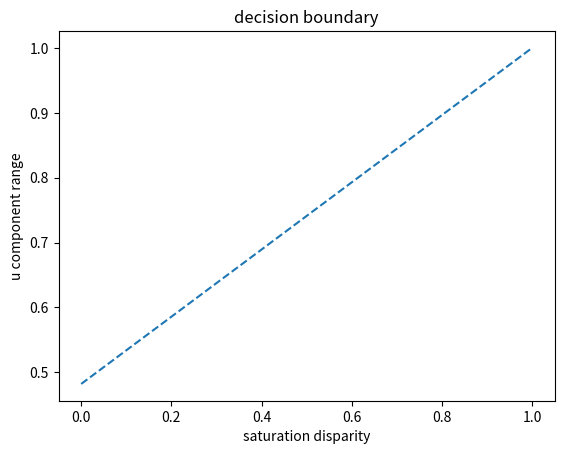

Generate this figure with matplotlib:
import matplotlib.pyplot as plt 
import numpy as np    

def plot(w, b):

    s = -w[0]/w[1]
    i = -b/w[1]
    axes = plt.gca()
    x_vals = np.array(axes.get_xlim())
    y_vals = i + s * x_vals
    plt.plot(x_vals, y_vals, '--')
    plt.xlabel('saturation disparity')
    plt.ylabel('u component range')
    plt.title('decision boundary')

    #fig.savefig('decisionBoundary.png')
    plt.show()

def main():

    w =  [1092, -2106]
    b = 1014.5915523622905
    plot(w, b)

if __name__ == '__main__':
    main()
